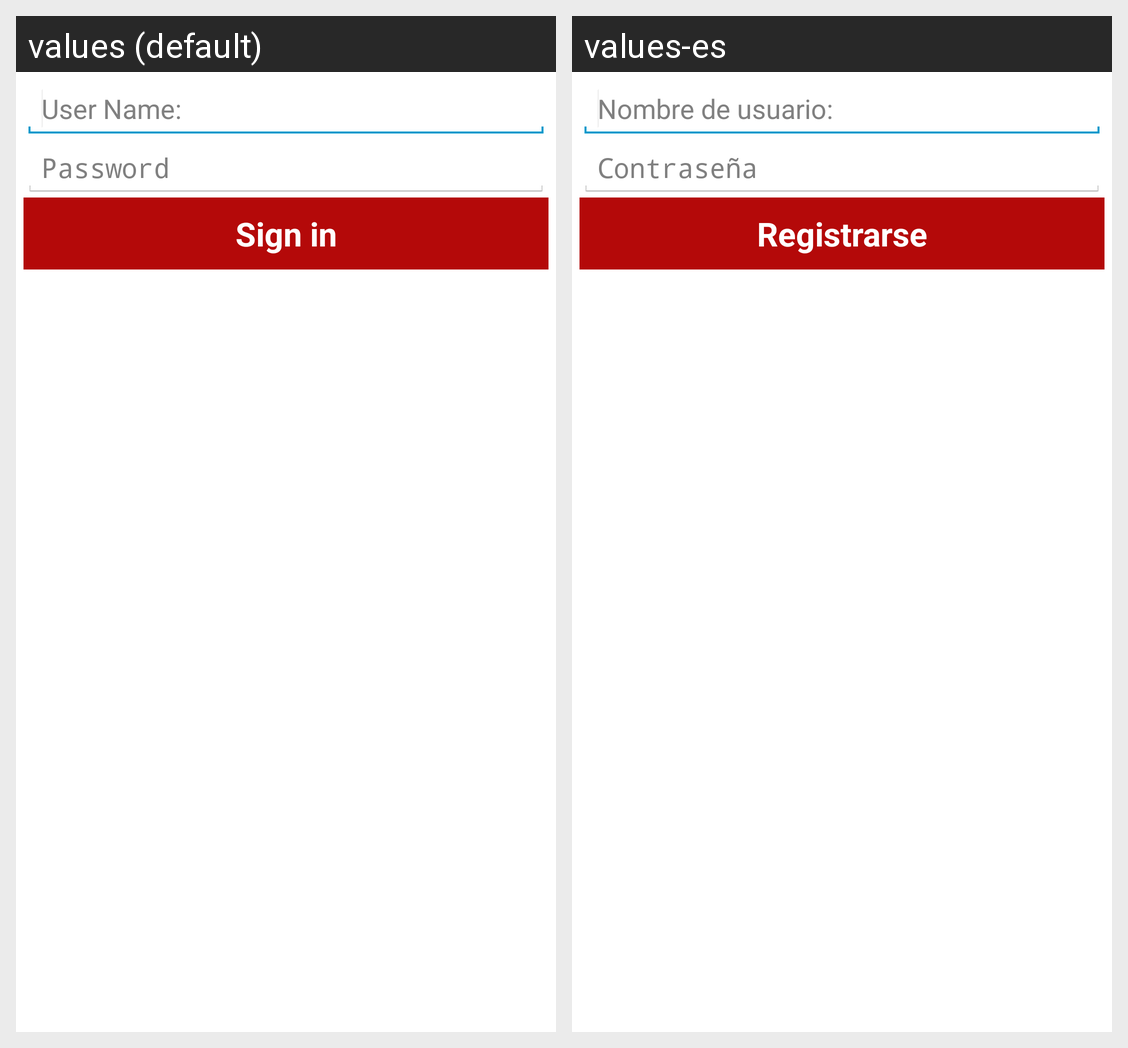

The Android screen above is rendered under two locales of the same app. Produce the string resources it draws, with the default and per-locale values.
Android screen res/layout/login_dialog.xml rendered under 2 locales, left to right: values (default), values-es. Device: Nexus 5 (rendered at 1080×1920; each locale shown at half size, 540×960, under a caption strip naming it); theme android:Theme.Holo.Light.DarkActionBar.
Strings drawn on this screen, with the default value and each locale's value (text and hints the layout hard-codes, and strings that could not be matched under every locale, appear in the picture but are not listed):

str_user_name
  values: User Name:
  values-es: Nombre de usuario:

str_pass_hint
  values: Password
  values-es: Contraseña

btn_dialog_login
  values: Sign in
  values-es: Registrarse
